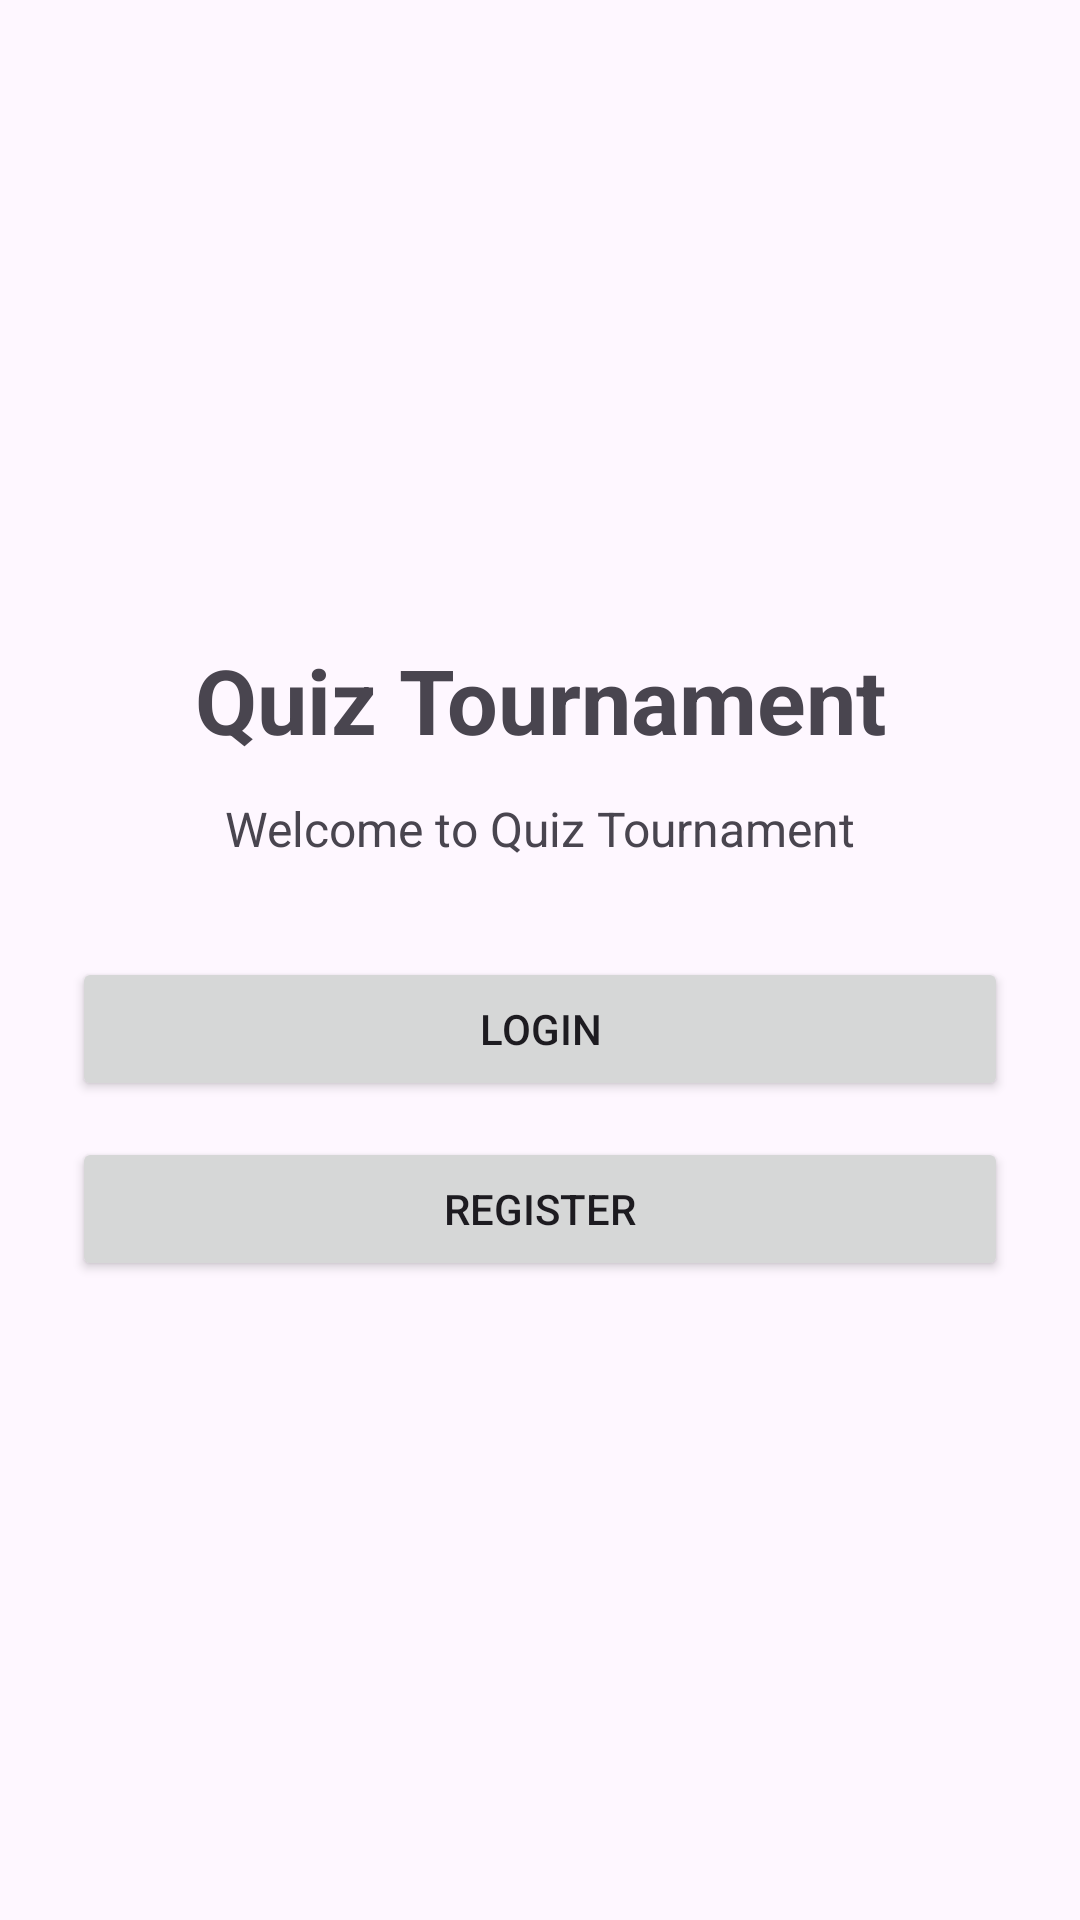

Android layout source for this screen:
<!-- AndroidManifest.xml: application theme Theme.QuizTournament -->
<!-- res/layout/activity_main.xml -->
<?xml version="1.0" encoding="utf-8"?>
<LinearLayout xmlns:android="http://schemas.android.com/apk/res/android"
    android:layout_width="match_parent"
    android:layout_height="match_parent"
    android:orientation="vertical"
    android:gravity="center"
    android:padding="24dp">

    <TextView
        android:layout_width="match_parent"
        android:layout_height="wrap_content"
        android:text="Quiz Tournament"
        android:textSize="30sp"
        android:textStyle="bold"
        android:gravity="center"
        android:layout_marginBottom="12dp" />

    <TextView
        android:layout_width="match_parent"
        android:layout_height="wrap_content"
        android:text="Welcome to Quiz Tournament"
        android:textSize="16sp"
        android:gravity="center"
        android:layout_marginBottom="32dp" />

    <Button
        android:id="@+id/buttonLogin"
        android:layout_width="match_parent"
        android:layout_height="wrap_content"
        android:text="Login" />

    <Button
        android:id="@+id/buttonRegister"
        android:layout_width="match_parent"
        android:layout_height="wrap_content"
        android:text="Register"
        android:layout_marginTop="12dp" />

</LinearLayout>
<!-- resources referenced by this layout -->
<resources>
  <style name="Theme.QuizTournament" parent="Base.Theme.QuizTournament" />
  <style name="Base.Theme.QuizTournament" parent="Theme.Material3.DayNight.NoActionBar">
          
          
      </style>
</resources>
